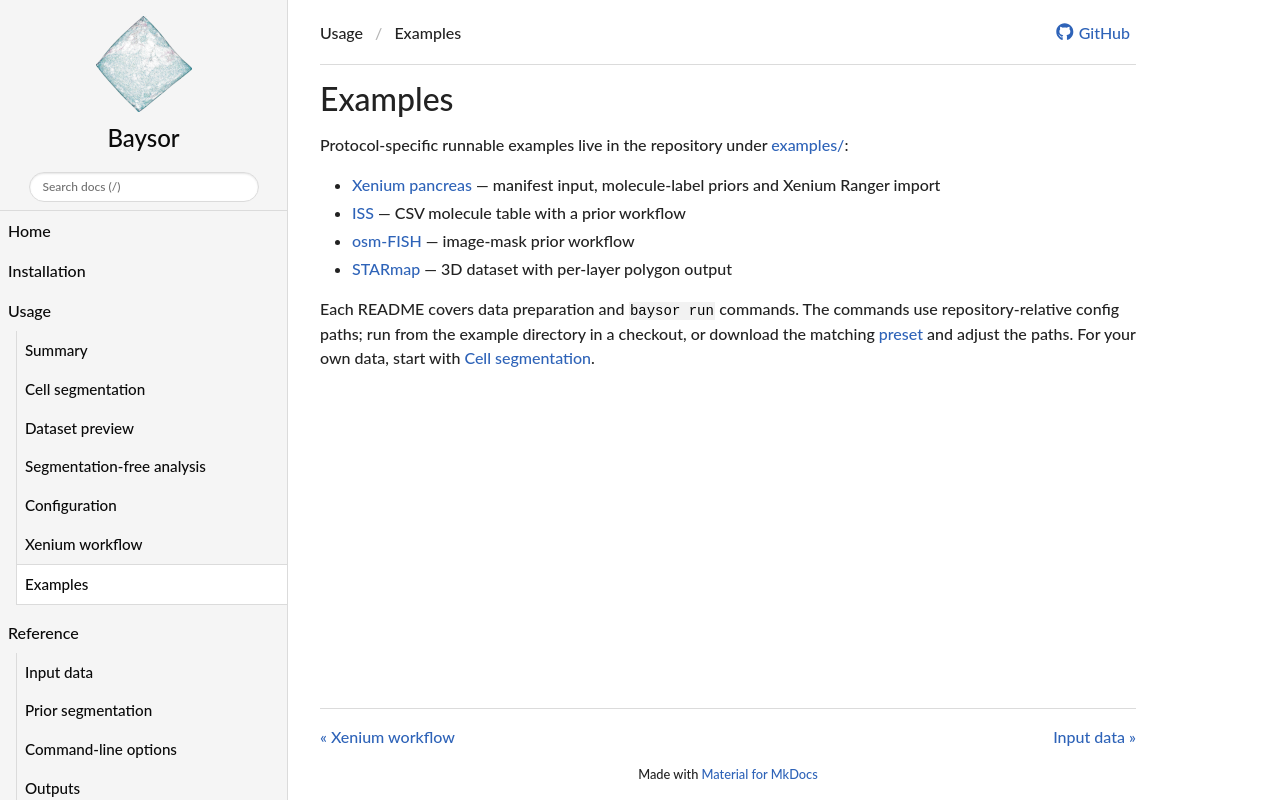

repository: kharchenkolab/Baysor · page: 0.9.0/examples/index.html · generator: mkdocs

# Examples

Protocol-specific runnable examples live in the repository under
[examples/](https://github.com/kharchenkolab/Baysor/tree/cpp-0.9.0/examples):

- [Xenium pancreas](https://github.com/kharchenkolab/Baysor/tree/cpp-0.9.0/examples/Xenium_pancreas_membrane_377) —
  manifest input, molecule-label priors and Xenium Ranger import
- [ISS](https://github.com/kharchenkolab/Baysor/tree/cpp-0.9.0/examples/iss) —
  CSV molecule table with a prior workflow
- [osm-FISH](https://github.com/kharchenkolab/Baysor/tree/cpp-0.9.0/examples/osm-FISH) —
  image-mask prior workflow
- [STARmap](https://github.com/kharchenkolab/Baysor/tree/cpp-0.9.0/examples/STARmap) —
  3D dataset with per-layer polygon output

Each README covers data preparation and `baysor run` commands. The commands
use repository-relative config paths; run from the example directory in a
checkout, or download the matching [preset](configuration.md#protocol-presets)
and adjust the paths. For your own data, start with [Cell segmentation](run.md).
